15-way image classification set "model_data" from GitHub (JanayAlam/docs-cursive-handwriting-recognition); label vocabulary: tablet Afenac 50mg, tablet Calcin D, tablet Finix 20mg, tablet Fixal 120mg, tablet Napa Extend 665mg, tablet Naprosyn 500mg, tablet Napsod 550mg, tab. nitrin SR 2.6mg, tablet Osartil 100mg, tablet Ovocal-DX, tablet Ramoril 5mg, tablet Resva 5mg, tab. rivotril 0.5mg, tablet Riz 10mg, tablet V-Plex.

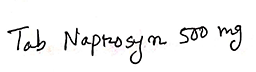
Label: tablet Naprosyn 500mg

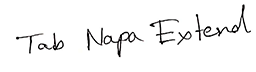
Label: tablet Napa Extend 665mg

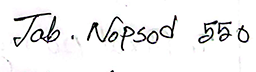
Label: tablet Napsod 550mg

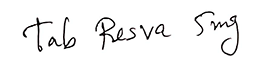
Label: tablet Resva 5mg

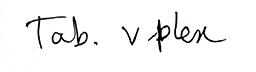
Label: tablet V-Plex

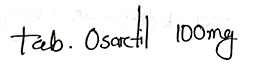
Label: tablet Osartil 100mg
